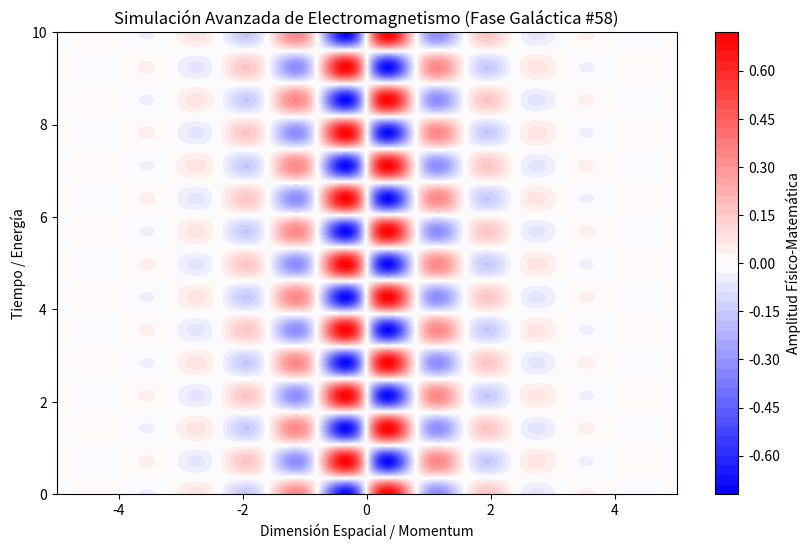

Here is the Python script that generated this plot:
%matplotlib inline
# Simulación Galáctica: Electromagnetismo - Variante 58
import numpy as np
import matplotlib.pyplot as plt

# Parámetros Físicos Aleatorios
param_1 = 3.927
param_2 = 4.418
param_3 = 0.94

t = np.linspace(0, 10, 500)
x = np.linspace(-5, 5, 500)
X, T = np.meshgrid(x, t)

# Ecuación Base (Avanzada)
Z = np.sin(X * param_1) * np.cos(T * param_2) * np.exp(-np.abs(X) * param_3)

plt.figure(figsize=(10, 6))
plt.contourf(X, T, Z, 50, cmap='bwr')
plt.colorbar(label='Amplitud Físico-Matemática')
plt.title(r'Simulación Avanzada de Electromagnetismo (Fase Galáctica #58)')
plt.xlabel('Dimensión Espacial / Momentum')
plt.ylabel('Tiempo / Energía')
plt.show()
